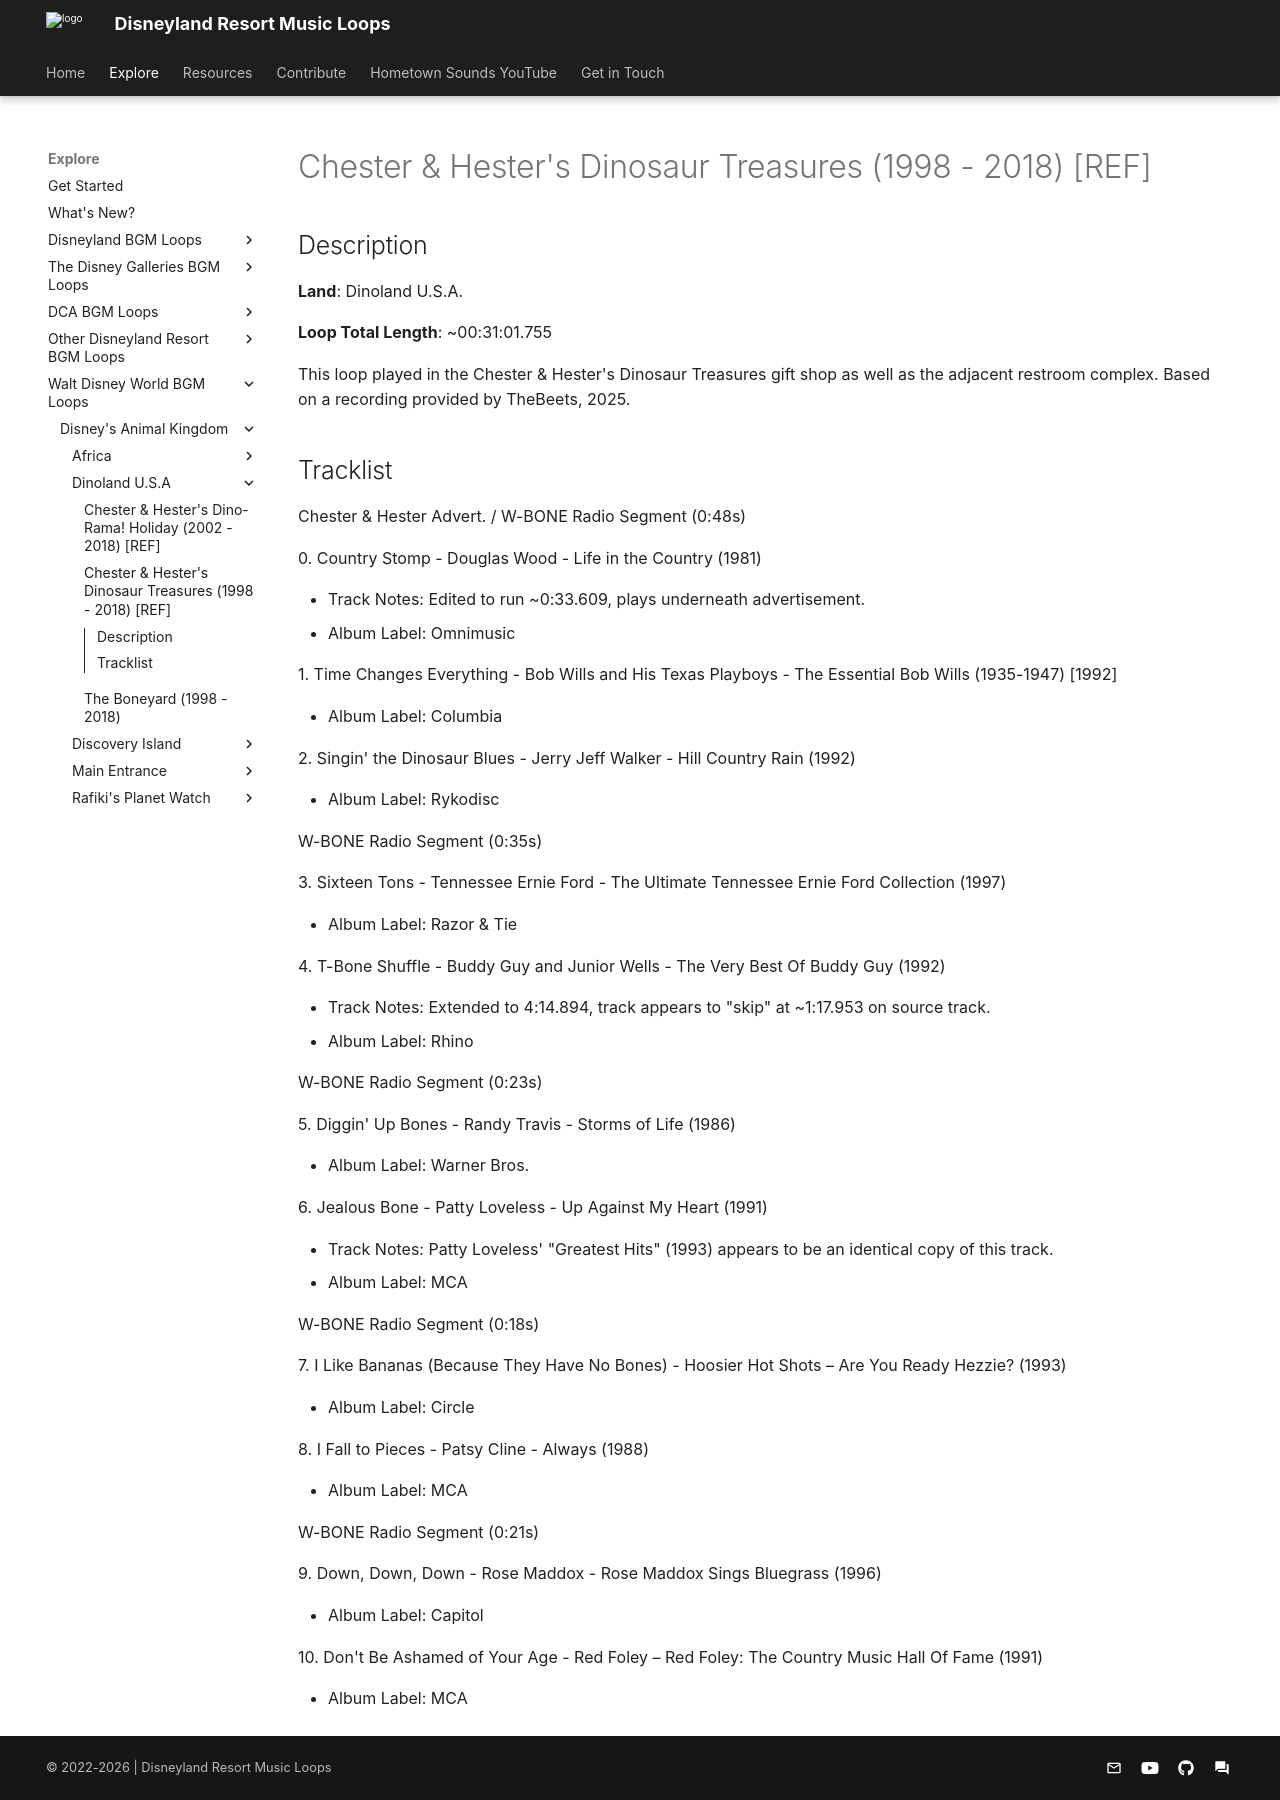

repository: SSrustworthy/DLRML-docs · page: explore/WDW/Disney's Animal Kingdom/Dinoland U.S.A/Chester & Hester's Dinosaur Treasures (1998 - 2018) [REF]/index.html · generator: mkdocs

# Chester & Hester's Dinosaur Treasures (1998 - 2018) [REF]

## Description

**Land**: Dinoland U.S.A.

**Loop Total Length**: ~00:31:01.755

This loop played in the Chester & Hester's Dinosaur Treasures gift shop as well as the adjacent restroom complex. Based on a recording provided by TheBeets, 2025.

## Tracklist

Chester & Hester Advert. / W-BONE Radio Segment (0:48s)

0\. Country Stomp - Douglas Wood - Life in the Country (1981)

- Track Notes: Edited to run ~0:33.609, plays underneath advertisement.
- Album Label: Omnimusic

1\. Time Changes Everything - Bob Wills and His Texas Playboys - The Essential Bob Wills (1935-1947) [1992]

- Album Label: Columbia

2\. Singin' the Dinosaur Blues - Jerry Jeff Walker - Hill Country Rain (1992)

- Album Label: Rykodisc

W-BONE Radio Segment (0:35s)

3\. Sixteen Tons - Tennessee Ernie Ford - The Ultimate Tennessee Ernie Ford Collection (1997)

- Album Label: Razor & Tie

4\. T-Bone Shuffle - Buddy Guy and Junior Wells - The Very Best Of Buddy Guy (1992)

- Track Notes: Extended to 4:14.894, track appears to "skip" at ~1:17.953 on source track.
- Album Label: Rhino

W-BONE Radio Segment (0:23s)

5\. Diggin' Up Bones - Randy Travis - Storms of Life (1986)

- Album Label: Warner Bros.

6\. Jealous Bone - Patty Loveless - Up Against My Heart (1991)

- Track Notes: Patty Loveless' "Greatest Hits" (1993) appears to be an identical copy of this track.
- Album Label: MCA

W-BONE Radio Segment (0:18s)

7\. I Like Bananas (Because They Have No Bones) - Hoosier Hot Shots – Are You Ready Hezzie? (1993)

- Album Label: Circle

8\. I Fall to Pieces - Patsy Cline - Always (1988)

- Album Label: MCA

W-BONE Radio Segment (0:21s)

9\. Down, Down, Down - Rose Maddox - Rose Maddox Sings Bluegrass (1996)

- Album Label: Capitol

10\. Don't Be Ashamed of Your Age - Red Foley – Red Foley: The Country Music Hall Of Fame (1991)

- Album Label: MCA
